Run: headless pygame with SDL's dummy video driver; simulated clock (each Clock.tick advances the game by its frame time, no real sleeping); random seed 0; keys injected as events and as key.get_pressed() state; no mouse input.
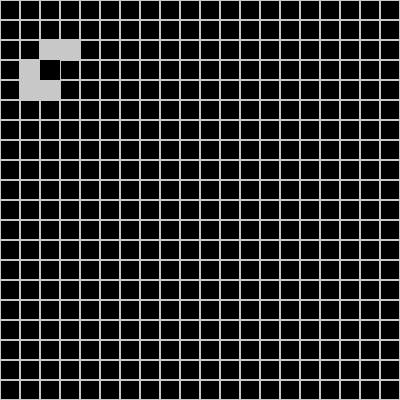
Frame 1 of 4 · flips 1–60 · no input
Frame 2 of 4 · flips 61–180 · tapped SPACE, RETURN · held RIGHT (→), D · screen unchanged from frame 1, image omitted
Frame 3 of 4 · flips 181–300 · held DOWN (↓), S · screen unchanged from frame 2, image omitted
Frame 4 of 4 · flips 301–420 · held LEFT (←), A, UP (↑), W · screen unchanged from frame 3, image omitted

The pygame program that drew these frames:


import sys
import pygame

clock = pygame.time.Clock()
BLACK = (0, 0, 0)
WHITE = (200, 200, 200)
boardArr = []
windowHeight = 400
windowWidth = 400
blockSize = 20


#Draws grid in pygame graphics
def drawGrid():
    for x in range(0, windowWidth, blockSize):
        for y in range(0, windowHeight, blockSize):  
            rect = pygame.Rect(x, y, blockSize, blockSize)
            pygame.draw.rect(SCREEN, WHITE, rect, 1)



#Draws white block in pygame graphics
def drawBlockWhite(row, col):
            cords = convert(row, col)
            rect = pygame.Rect(cords[0], cords[1], blockSize, blockSize)
            pygame.draw.rect(SCREEN, WHITE, rect, 10)
            boardArr[row][col] = 1


#Draws black block in pygame graphics
def drawBlockBlack(row, col):
            cords = convert(row, col)
            rect = pygame.Rect(cords[0], cords[1], blockSize, blockSize)
            pygame.draw.rect(SCREEN, BLACK, rect, 10)



#Converts normal index places to pygame coordinate places
def convert(row, col):
    newRow = (row * 20)
    newCol = (col * 20)
    return [newRow, newCol]


#Creates boardarray to keep track of cell status
def initBoardArr():
    colW = windowWidth // 20
    rowH = windowHeight // 20

    for i in range(colW):
        boardArr.append([])
        for j in range(rowH):
            boardArr[i].append(0)


#Count number of neigbours of a cell
def countNeighbours(array, i, j):

    count = 0

    if (array[i][j] == 1):
        count +=1

    if (array[i-1][j-1] == 1):
        count +=1

    if (array[i-1][j] == 1):
        count +=1

    if (array[i-1][j+1] == 1):
        count +=1

    if (array[i][j-1] == 1):
        count +=1

    if (array[i][j+1] == 1):
        count +=1

    if (array[i+1][j-1] == 1):
        count +=1

    if (array[i+1][j] == 1):
        count +=1

    if (array[i+1][j+1] == 1):
        count +=1

    print(count)

    return count



def Update(array, i, j):

    count = countNeighbours(array, i, j)

    #apply rules
    if (array[i][j] == 1 and count <2):
        array[i][j] == 0
        drawBlockBlack(i, j)

    if (array[i][j] == 1 and count == 2 or count == 3):
        array[i][j] == 1
        drawBlockWhite(i, j)

    if (array[i][j] == 1 and count > 3):
        array[i][j] == 0
        drawBlockBlack(i, j)

    if (array[i][j] == 0 and count == 3):
        array[i][j] == 1
        drawBlockWhite(i, j)




#Main loop for refreshing board status        
def main():
    global SCREEN, CLOCK
    pygame.init()
    SCREEN = pygame.display.set_mode((windowWidth, windowHeight))
    CLOCK = pygame.time.Clock()
    SCREEN.fill(BLACK)
    initBoardArr()
    drawBlockWhite(2,2)
    drawBlockWhite(2,3)
    drawBlockWhite(2,4)
    drawBlockWhite(1,3)
    drawBlockWhite(1,4)
    drawBlockWhite(3,2)

    while True:
        drawGrid()
        Update(boardArr, 2, 3)
        for event in pygame.event.get():
            if event.type == pygame.QUIT:
                pygame.quit()
                sys.exit()

        pygame.display.update()
        clock.tick(1)
main()
